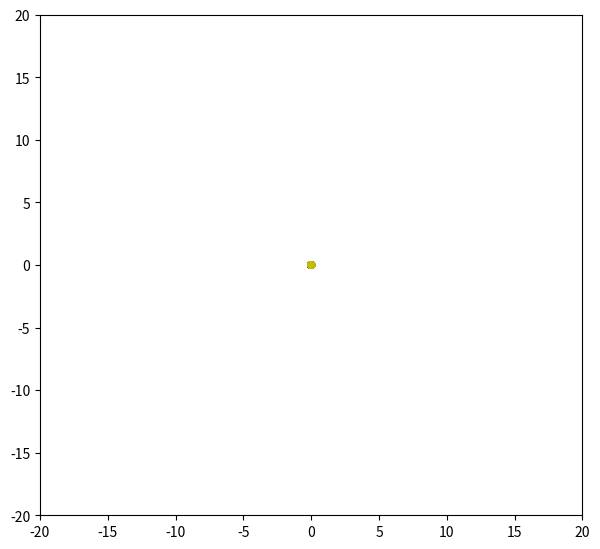

The matplotlib source for this figure:

import numpy as np 
from matplotlib import pyplot as plt 
from matplotlib import animation 

 
fig = plt.figure() 
fig.set_dpi(100) 
fig.set_size_inches(7, 6.5) 

 
ax = plt.axes(xlim=(-20, 20), ylim=(-20, 20)) 

 
size = 0.3 
xcenter = 0 
ycenter = 0  
radius = 1 

 
n = 10

 
j = 10

 
patch_list = []
patch_list1 = []
patch_list2 = []
patch_list3 = []
for i in range(n): 
    patch = plt.Circle((0,0), size, fc = 'r') 
    patch_list.append(patch) 
for i in range(n): 
    patch= plt.Circle((0,0), size, fc = 'b') 
    patch_list1.append(patch) 
for i in range(n): 
    patch= plt.Circle((0,0), size, fc = 'k') 
    patch_list2.append(patch) 
for i in range(n): 
    patch= plt.Circle((0,0), size, fc = 'y') 
    patch_list3.append(patch) 

for p in patch_list: 
    ax.add_patch(p) 
for p in patch_list1: 
    ax.add_patch(p) 
for p in patch_list2: 
    ax.add_patch(p) 
for p in patch_list3: 
    ax.add_patch(p) 
def init(): 
    return patch_list


somme=[]
def animate(t): 
    i = 1 
#    xj = xcenter + j*radius * np.sin(np.radians(20*t/j)) 
#    yj = ycenter + j*radius * np.cos(np.radians(20*t/j)) 

 
    xj = 0 
    yj = 0 
    
    for p in patch_list1: 
        x, y = p.center 
        r = i*radius 
        x = xj + xcenter + r * np.sin(np.radians(20*t/i)) 
        y = yj + ycenter + r * np.cos(np.radians(20*t/i))        
        # plt.plot(x,y,'o') 
        p.center = (x,y)
        i=i+1
        somme.append(p)
    i=1
    for p1 in patch_list: 
        x1,y1=p1.center
        r = i*radius 
        x1= xj + xcenter + r * np.cos(np.radians(20*t/i)) 
        y1= yj + ycenter + r *(-np.sin(np.radians(20*t/i)))        
        # plt.plot(x,y,'o') 
        p1.center = (x1,y1)
        i=i+1 
        somme.append(p1)
    i=1
    for p2 in patch_list2: 
        x2,y2=p2.center
        r = i*radius 
        x2= xj + xcenter + r * (-np.cos(np.radians(20*t/i)))
        y2= yj + ycenter + r *(np.sin(np.radians(20*t/i)))        
        # plt.plot(x,y,'o') 
        p2.center = (x2,y2)
        i=i+1 
        somme.append(p2) 
    i=1
    for p3 in patch_list3: 
        x3,y3=p3.center
        r = i*radius 
        x3= xj + xcenter + r * (-np.sin(np.radians(20*t/i)))
        y3= yj + ycenter + r *(-np.cos(np.radians(20*t/i)))        
        # plt.plot(x,y,'o') 
        p3.center = (x3,y3)
        i=i+1 
        somme.append(p3) 
    
    
    
    
    
    return somme


anim = animation.FuncAnimation(fig,animate,  
                               init_func=init, 
                               frames=7200,  
                               interval=20, 
                               blit=True) 

plt.show()




